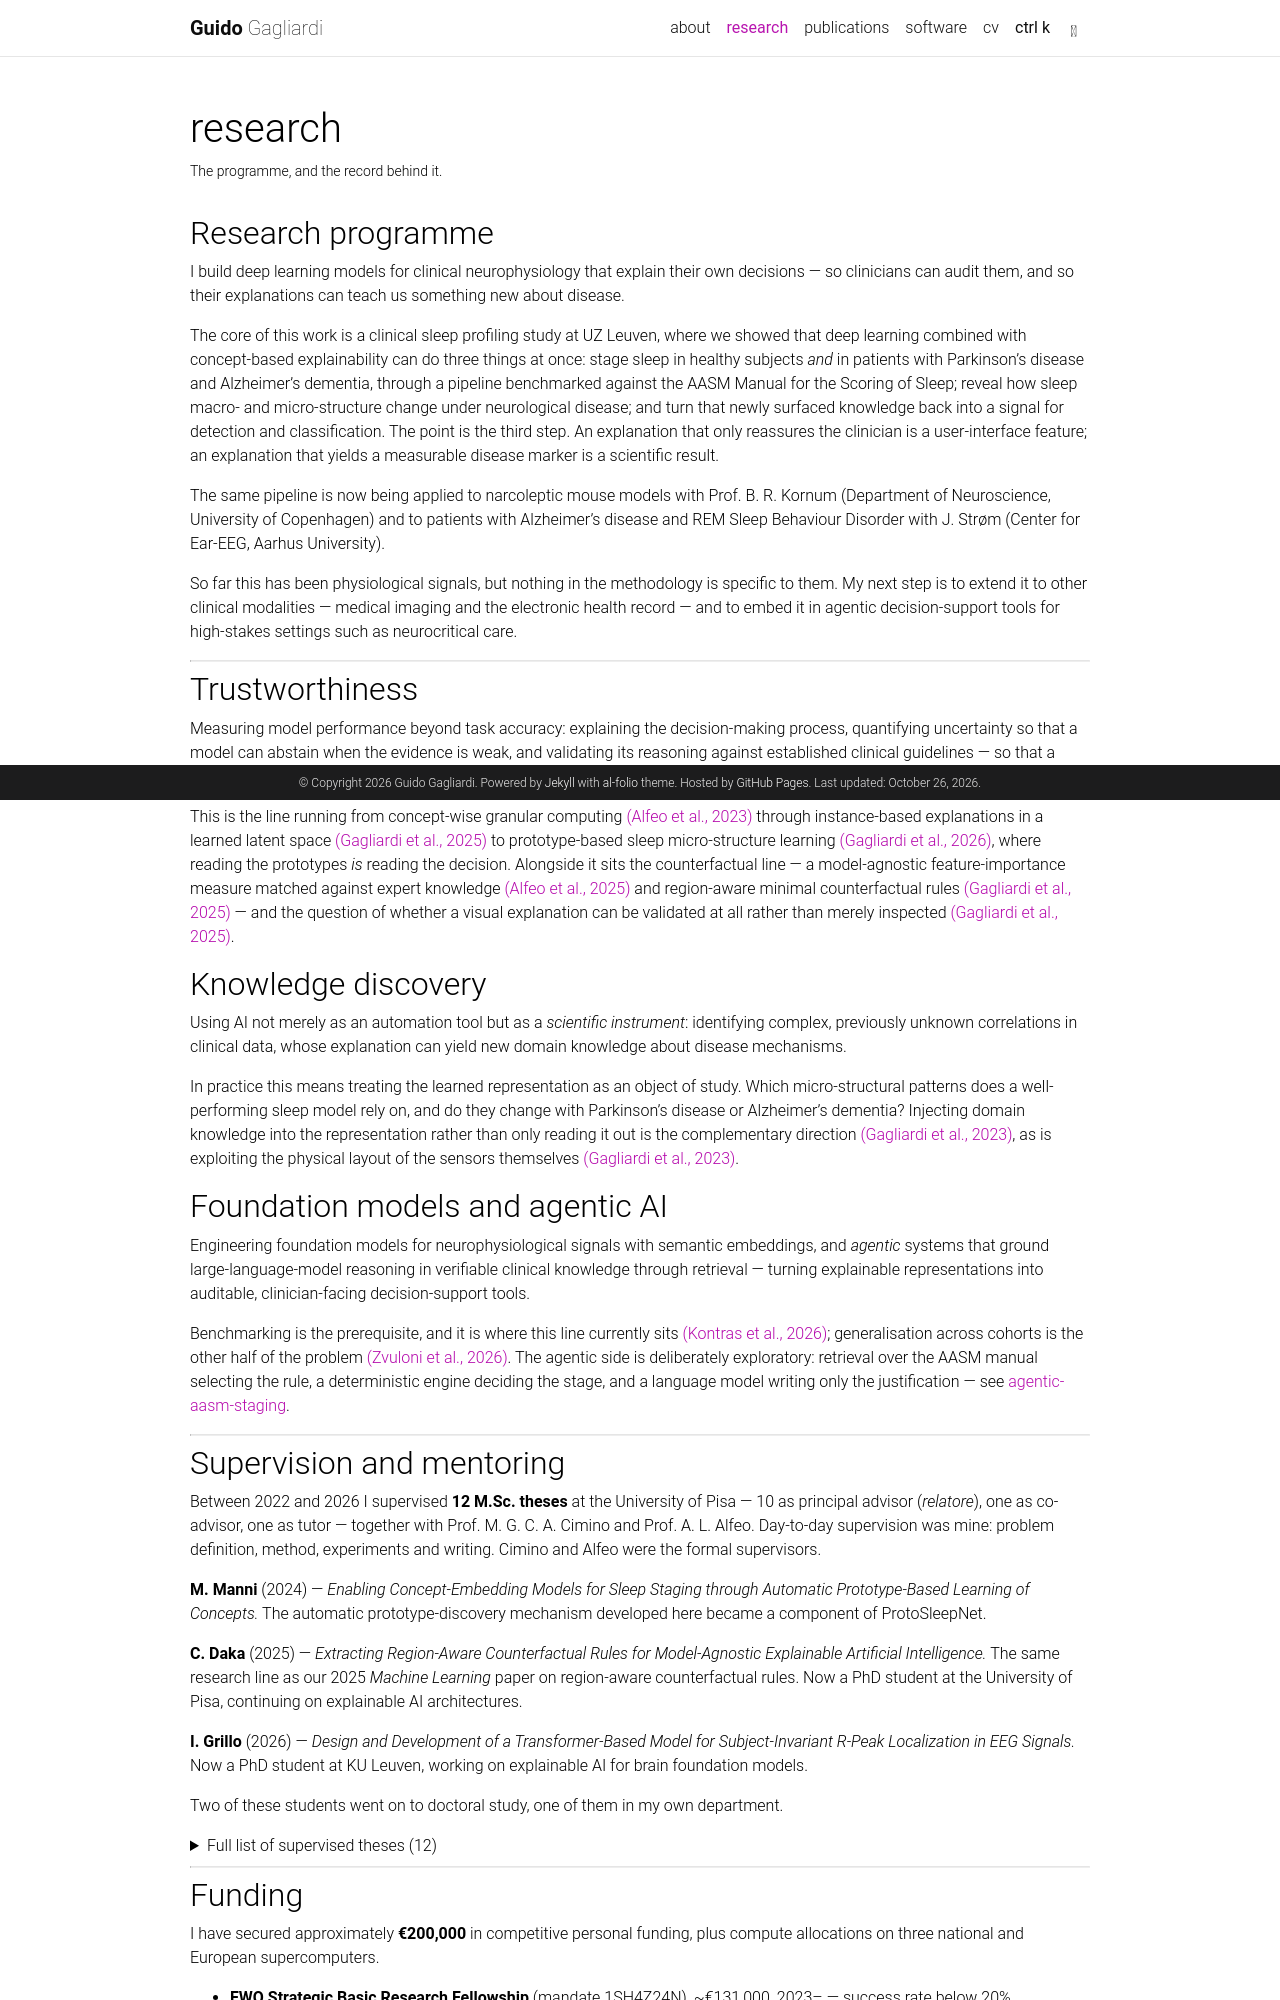

repository: guidogagl/guidogagl.github.io · page: research/index.html · generator: jekyll

---
layout: page
permalink: /research/
title: research
description: The programme, and the record behind it.
nav: true
nav_order: 2
---

## Research programme

I build deep learning models for clinical neurophysiology that explain their own decisions — so
clinicians can audit them, and so their explanations can teach us something new about disease.

The core of this work is a clinical sleep profiling study at UZ Leuven, where we showed that deep
learning combined with concept-based explainability can do three things at once: stage sleep in
healthy subjects *and* in patients with Parkinson's disease and Alzheimer's dementia, through a
pipeline benchmarked against the AASM Manual for the Scoring of Sleep; reveal how sleep macro- and
micro-structure change under neurological disease; and turn that newly surfaced knowledge back into
a signal for detection and classification. The point is the third step. An explanation that only
reassures the clinician is a user-interface feature; an explanation that yields a measurable
disease marker is a scientific result.

The same pipeline is now being applied to narcoleptic mouse models with Prof. B. R. Kornum
(Department of Neuroscience, University of Copenhagen) and to patients with Alzheimer's disease and
REM Sleep Behaviour Disorder with J. Strøm (Center for Ear-EEG, Aarhus University).

So far this has been physiological signals, but nothing in the methodology is specific to them. My
next step is to extend it to other clinical modalities — medical imaging and the electronic health
record — and to embed it in agentic decision-support tools for high-stakes settings such as
neurocritical care.

---

<h2 id="trustworthiness">Trustworthiness</h2>

Measuring model performance beyond task accuracy: explaining the decision-making process,
quantifying uncertainty so that a model can abstain when the evidence is weak, and validating its
reasoning against established clinical guidelines — so that a clinician can understand, check and
trust the system before it enters a diagnostic workflow.

This is the line running from concept-wise granular computing
{% cite alfeo2023concept %} through instance-based explanations in a learned latent space
{% cite gagliardi2025building %} to prototype-based sleep micro-structure learning
{% cite gagliardi2026prototype %}, where reading the prototypes *is* reading the decision.
Alongside it sits the counterfactual line — a model-agnostic feature-importance measure matched
against expert knowledge {% cite alfeo2023matching %} and region-aware minimal counterfactual
rules {% cite gagliardi2025region %} — and the question of whether a visual explanation can be
validated at all rather than merely inspected {% cite gagliardi2025model %}.

<h2 id="knowledge-discovery">Knowledge discovery</h2>

Using AI not merely as an automation tool but as a *scientific instrument*: identifying complex,
previously unknown correlations in clinical data, whose explanation can yield new domain knowledge
about disease mechanisms.

In practice this means treating the learned representation as an object of study. Which
micro-structural patterns does a well-performing sleep model rely on, and do they change with
Parkinson's disease or Alzheimer's dementia? Injecting domain knowledge into the representation
rather than only reading it out is the complementary direction
{% cite gagliardi2023contrastive %}, as is exploiting the physical layout of the sensors
themselves {% cite gagliardi2023improving %}.

<h2 id="foundation-models">Foundation models and agentic AI</h2>

Engineering foundation models for neurophysiological signals with semantic embeddings, and
*agentic* systems that ground large-language-model reasoning in verifiable clinical knowledge
through retrieval — turning explainable representations into auditable, clinician-facing
decision-support tools.
